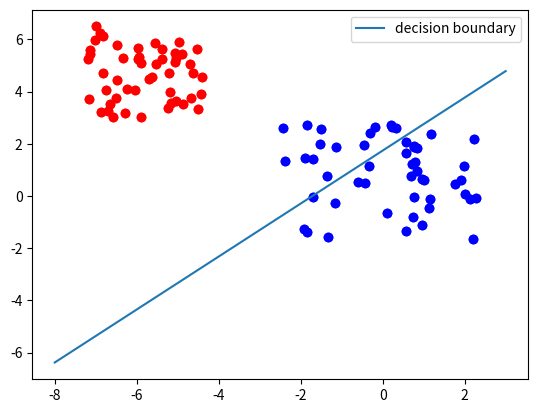

Here is the Python script that generated this plot:
import numpy as np
from collections import Counter
from matplotlib import pyplot as plt

npoints = 50
X, Y = [], []
# class 0
X.append(np.random.uniform(low=-2.5, high=2.3, size=(npoints,)) )
Y.append(np.random.uniform(low=-1.7, high=2.8, size=(npoints,)))
# class 1
X.append(np.random.uniform(low=-7.2, high=-4.4, size=(npoints,)) )
Y.append(np.random.uniform(low=3, high=6.5, size=(npoints,)))
learnset = []
for i in range(2):
    # adding points of class i to learnset
    points = zip(X[i], Y[i])
    for p in points:
        learnset.append((p, i))
colours = ["b", "r"]
for i in range(2):
    plt.scatter(X[i], Y[i], c=colours[i])
class Perceptron:
    
    def __init__(self, input_length,learning_rate, weights=None):
        if weights==None:
            # input_length + 1 because bias needs a weight as well
            self.weights = np.random.random((input_length + 1)) * 2 - 1
        self.learning_rate = learning_rate
        self.bias = 1
    
    @staticmethod
    def sigmoid_function(x):
        res = 1 / (1 + np.power(np.e, -x))
        return 0 if res < 0.5 else 1
        
    def __call__(self, in_data):
        weighted_input = self.weights[:-1] * in_data
        weighted_sum = weighted_input.sum() + self.bias *self.weights[-1]
        return Perceptron.sigmoid_function(weighted_sum)
    
    def adjust(self, 
               target_result, 
               calculated_result,
               in_data):
        error = target_result - calculated_result
        for i in range(len(in_data)):
            correction = error * in_data[i]  *self.learning_rate
            #print("weights: ", self.weights)
            #print(target_result, calculated_result, in_data, error, correction)
            self.weights[i] += correction 
        # correct the bias:
        correction = error * self.bias * self.learning_rate
        self.weights[-1] += correction
     
  
p = Perceptron(2,0.1)
def call_1():
    for point, label in learnset:
        p.adjust(label, 
                 p(point), 
                 point)
    evaluation = Counter()
    for point, label in learnset:
        if p(point) == label:
            evaluation["correct"] += 1
        else:
            evaluation["wrong"] += 1
    print(evaluation.most_common())
    colours = ["b", "r"]
    for i in range(2):
        plt.scatter(X[i], Y[i], c=colours[i])
    XR = np.arange(-8, 4)  
    m = -p.weights[0] / p.weights[1]
    b = -p.weights[-1]/p.weights[1]
    print(m, b)
    plt.plot(XR, m*XR + b, label="decision boundary")
    plt.legend()
    plt.show()
    
call_1()
    